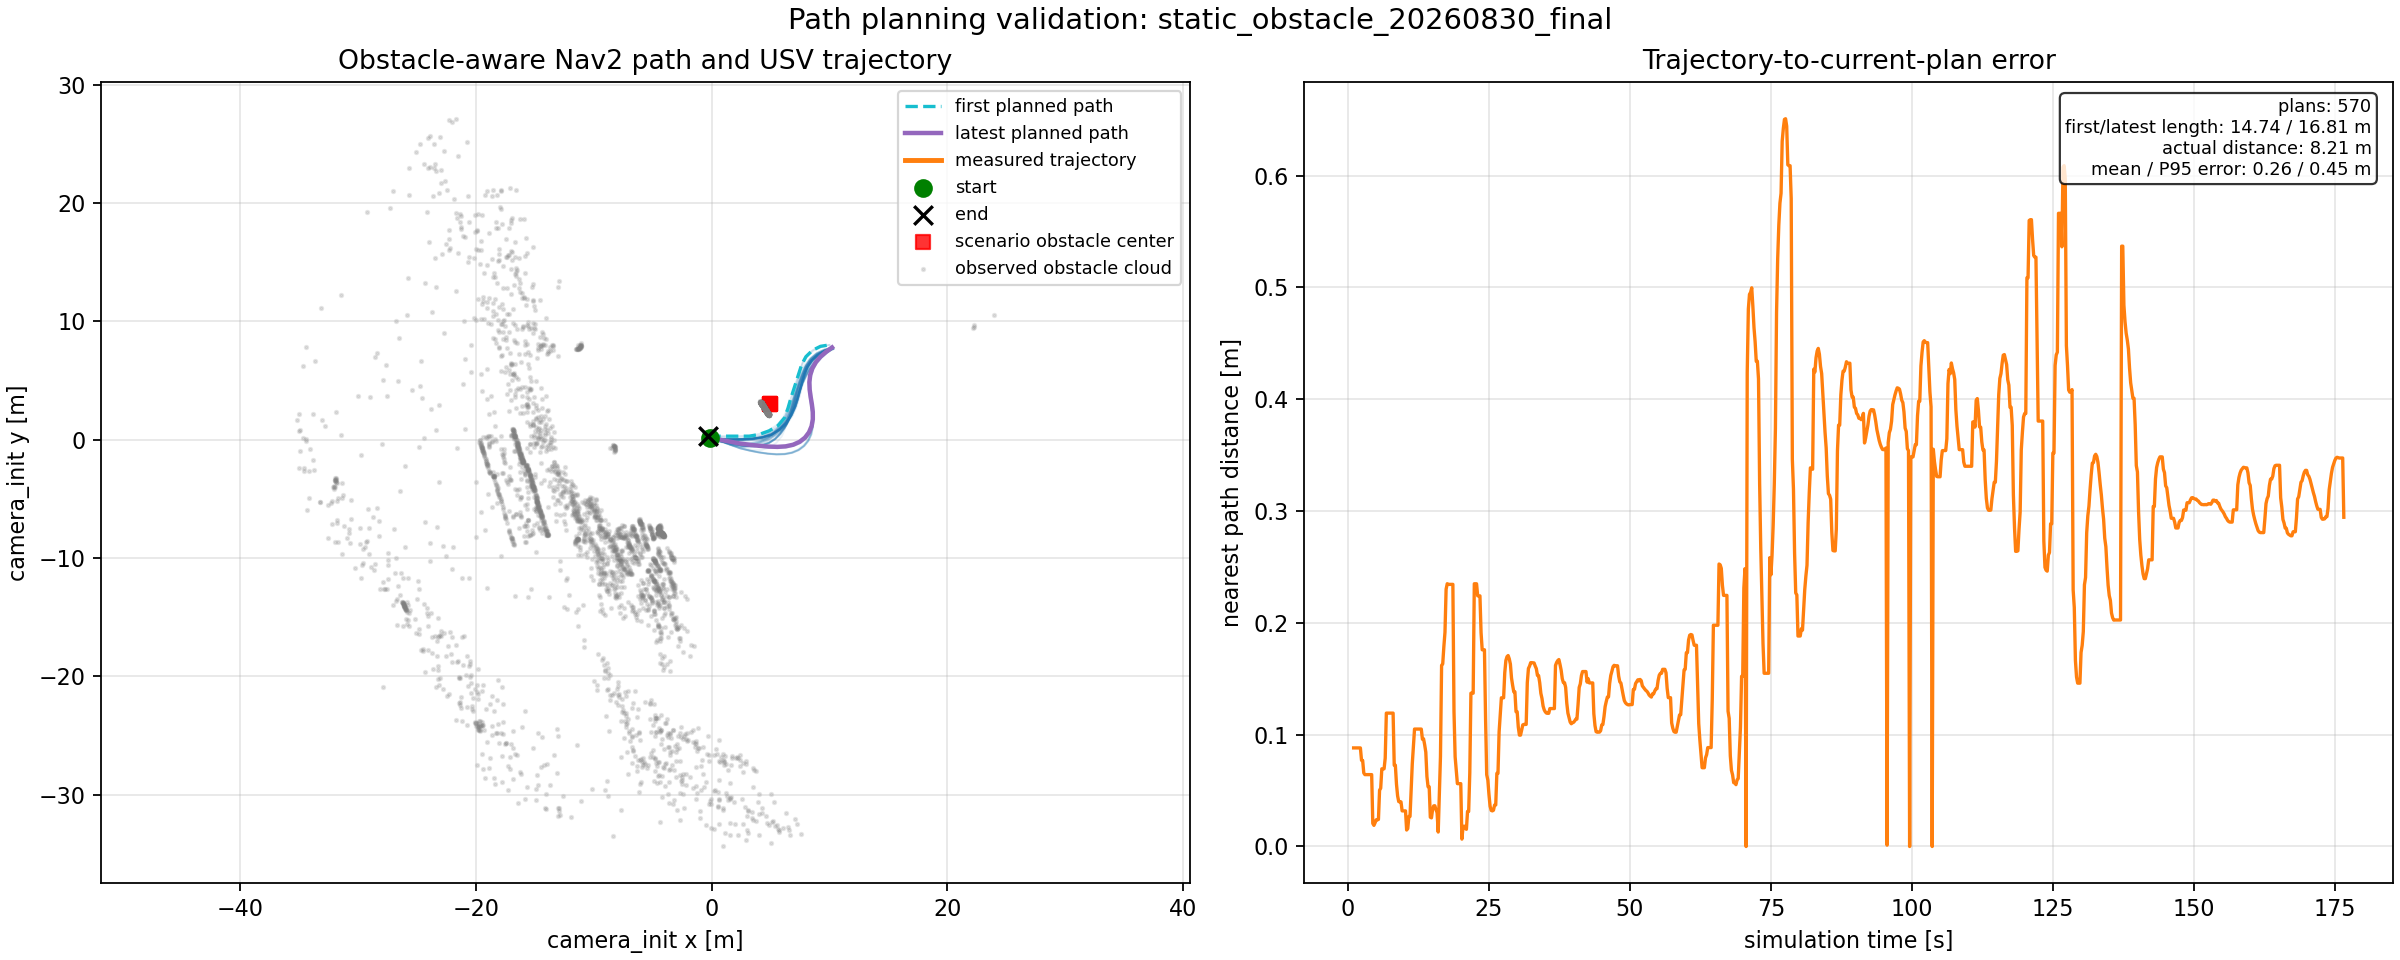

Source data for this figure (header and first rows):
metric, value
trajectory_samples, 879
trajectory_duration_s, 175.6
plan_snapshot_count, 570
first_plan_points, 19
last_plan_points, 26
first_plan_length_m, 14.74
last_plan_length_m, 16.81
actual_traveled_distance_m, 8.207
mean_actual_to_time_aligned_plan_m, 0.2552
p95_actual_to_time_aligned_plan_m, 0.4515
max_actual_to_time_aligned_plan_m, 0.651
min_actual_distance_to_scenario_obstacle…, 5.855
observed_obstacle_points, 7670
scenario_obstacle_samples, 4
